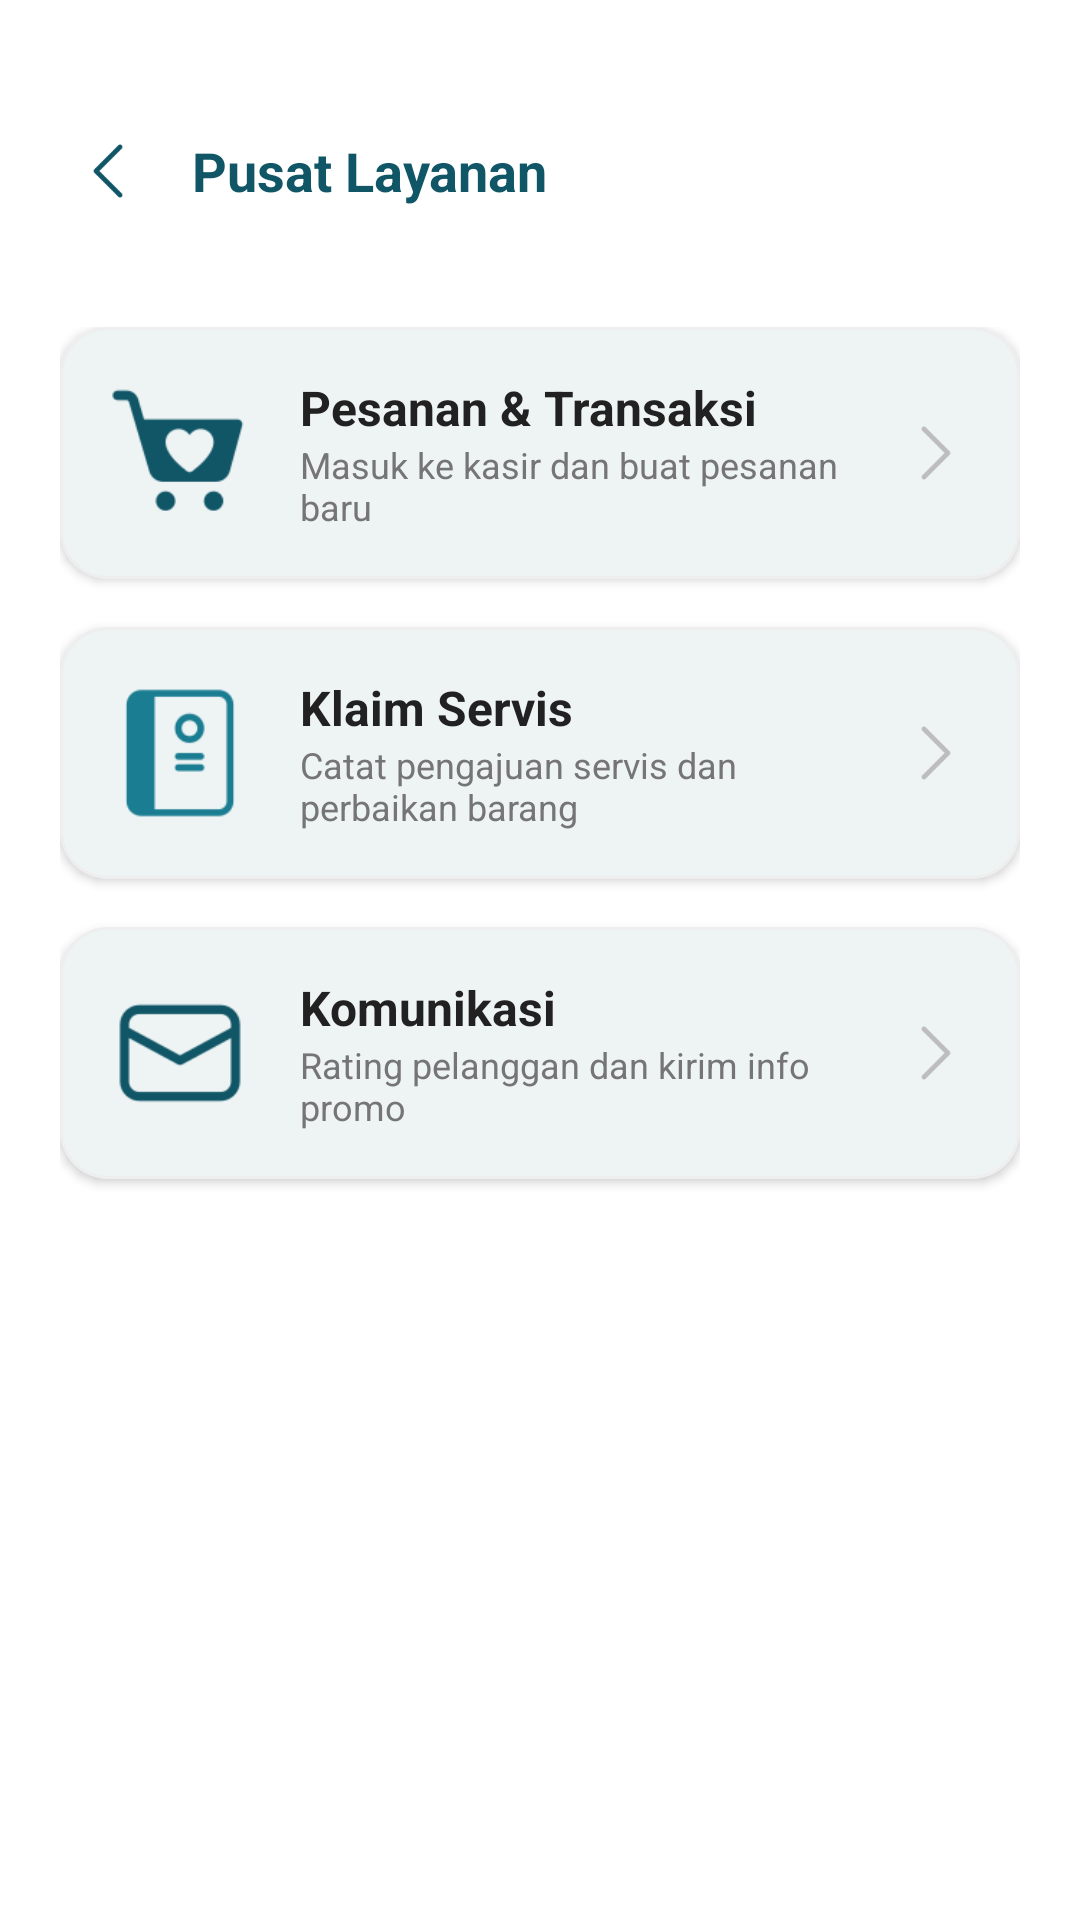

Android layout source for this screen:
<!-- AndroidManifest.xml: application theme Theme.Penjualan -->
<!-- res/layout/activity_layanan.xml -->
<?xml version="1.0" encoding="utf-8"?>
<androidx.coordinatorlayout.widget.CoordinatorLayout xmlns:android="http://schemas.android.com/apk/res/android"
    xmlns:app="http://schemas.android.com/apk/res-auto"
    android:layout_width="match_parent"
    android:layout_height="match_parent"
    android:background="@color/white">

    <com.google.android.material.appbar.AppBarLayout
        android:layout_width="match_parent"
        android:layout_height="wrap_content"
        android:background="@color/white"
        android:paddingTop="25dp"
        app:elevation="0dp">

        <androidx.appcompat.widget.Toolbar
            android:id="@+id/toolbarLayanan"
            android:layout_width="match_parent"
            android:layout_height="?attr/actionBarSize">

            <ImageButton
                android:id="@+id/btnBackLayanan"
                android:layout_width="40dp"
                android:layout_height="40dp"
                android:background="?attr/selectableItemBackgroundBorderless"
                android:src="@drawable/ic_back"
                android:padding="8dp"
                android:scaleType="centerInside"
                app:tint="@color/teal_deep" />

            <TextView
                android:layout_width="wrap_content"
                android:layout_height="wrap_content"
                android:layout_marginStart="24dp"
                android:text="Pusat Layanan"
                android:textColor="@color/teal_deep"
                android:textSize="18sp"
                android:textStyle="bold" />
        </androidx.appcompat.widget.Toolbar>
    </com.google.android.material.appbar.AppBarLayout>

    <LinearLayout
        android:layout_width="match_parent"
        android:layout_height="match_parent"
        android:orientation="vertical"
        android:padding="20dp"
        app:layout_behavior="@string/appbar_scrolling_view_behavior">

        
        <com.google.android.material.card.MaterialCardView
            android:id="@+id/btnPesananTransaksi"
            android:layout_width="match_parent"
            android:layout_height="wrap_content"
            android:layout_marginBottom="16dp"
            app:cardCornerRadius="16dp"
            app:cardElevation="2dp"
            app:strokeWidth="1dp"
            app:strokeColor="#EEEEEE">
            <LinearLayout
                android:layout_width="match_parent"
                android:layout_height="wrap_content"
                android:gravity="center_vertical"
                android:orientation="horizontal"
                android:padding="16dp">
                <ImageView
                    android:layout_width="48dp"
                    android:layout_height="48dp"
                    android:src="@drawable/ic_transaksi"
                    app:tint="@color/teal_deep" />
                <LinearLayout
                    android:layout_width="0dp"
                    android:layout_height="wrap_content"
                    android:layout_marginStart="16dp"
                    android:layout_weight="1"
                    android:orientation="vertical">
                    <TextView
                        android:layout_width="wrap_content"
                        android:layout_height="wrap_content"
                        android:text="Pesanan &amp; Transaksi"
                        android:textColor="#212121"
                        android:textSize="16sp"
                        android:textStyle="bold" />
                    <TextView
                        android:layout_width="wrap_content"
                        android:layout_height="wrap_content"
                        android:text="Masuk ke kasir dan buat pesanan baru"
                        android:textColor="#757575"
                        android:textSize="12sp" />
                </LinearLayout>
                <ImageView
                    android:layout_width="24dp"
                    android:layout_height="24dp"
                    android:src="@drawable/ic_back"
                    android:rotation="180"
                    app:tint="#BDBDBD" />
            </LinearLayout>
        </com.google.android.material.card.MaterialCardView>

        
        <com.google.android.material.card.MaterialCardView
            android:id="@+id/btnKlaimServis"
            android:layout_width="match_parent"
            android:layout_height="wrap_content"
            android:layout_marginBottom="16dp"
            app:cardCornerRadius="16dp"
            app:cardElevation="2dp"
            app:strokeWidth="1dp"
            app:strokeColor="#EEEEEE">
            <LinearLayout
                android:layout_width="match_parent"
                android:layout_height="wrap_content"
                android:gravity="center_vertical"
                android:orientation="horizontal"
                android:padding="16dp">
                <ImageView
                    android:layout_width="48dp"
                    android:layout_height="48dp"
                    android:src="@drawable/ic_layanan"
                    app:tint="@color/teal_light" />
                <LinearLayout
                    android:layout_width="0dp"
                    android:layout_height="wrap_content"
                    android:layout_marginStart="16dp"
                    android:layout_weight="1"
                    android:orientation="vertical">
                    <TextView
                        android:layout_width="wrap_content"
                        android:layout_height="wrap_content"
                        android:text="Klaim Servis"
                        android:textColor="#212121"
                        android:textSize="16sp"
                        android:textStyle="bold" />
                    <TextView
                        android:layout_width="wrap_content"
                        android:layout_height="wrap_content"
                        android:text="Catat pengajuan servis dan perbaikan barang"
                        android:textColor="#757575"
                        android:textSize="12sp" />
                </LinearLayout>
                <ImageView
                    android:layout_width="24dp"
                    android:layout_height="24dp"
                    android:src="@drawable/ic_back"
                    android:rotation="180"
                    app:tint="#BDBDBD" />
            </LinearLayout>
        </com.google.android.material.card.MaterialCardView>

        
        <com.google.android.material.card.MaterialCardView
            android:id="@+id/btnKomunikasi"
            android:layout_width="match_parent"
            android:layout_height="wrap_content"
            android:layout_marginBottom="16dp"
            app:cardCornerRadius="16dp"
            app:cardElevation="2dp"
            app:strokeWidth="1dp"
            app:strokeColor="#EEEEEE">
            <LinearLayout
                android:layout_width="match_parent"
                android:layout_height="wrap_content"
                android:gravity="center_vertical"
                android:orientation="horizontal"
                android:padding="16dp">
                <ImageView
                    android:layout_width="48dp"
                    android:layout_height="48dp"
                    android:src="@drawable/ic_email"
                    app:tint="@color/teal_deep" />
                <LinearLayout
                    android:layout_width="0dp"
                    android:layout_height="wrap_content"
                    android:layout_marginStart="16dp"
                    android:layout_weight="1"
                    android:orientation="vertical">
                    <TextView
                        android:layout_width="wrap_content"
                        android:layout_height="wrap_content"
                        android:text="Komunikasi"
                        android:textColor="#212121"
                        android:textSize="16sp"
                        android:textStyle="bold" />
                    <TextView
                        android:layout_width="wrap_content"
                        android:layout_height="wrap_content"
                        android:text="Rating pelanggan dan kirim info promo"
                        android:textColor="#757575"
                        android:textSize="12sp" />
                </LinearLayout>
                <ImageView
                    android:layout_width="24dp"
                    android:layout_height="24dp"
                    android:src="@drawable/ic_back"
                    android:rotation="180"
                    app:tint="#BDBDBD" />
            </LinearLayout>
        </com.google.android.material.card.MaterialCardView>

    </LinearLayout>

</androidx.coordinatorlayout.widget.CoordinatorLayout>
<!-- resources referenced by this layout -->
<resources>
  <color name="teal_deep">#105666</color>
  <color name="teal_light">#1A7D91</color>
  <color name="white">#FFFFFFFF</color>
  <!-- drawable ic_back: png bitmap (drawable, 536 bytes) -->
  <!-- drawable ic_email: png bitmap (drawable, 1397 bytes) -->
  <!-- drawable ic_layanan: png bitmap (drawable, 1205 bytes) -->
  <!-- drawable ic_transaksi: png bitmap (drawable, 2011 bytes) -->
  <style name="Theme.Penjualan" parent="Base.Theme.Penjualan" />
  <style name="Base.Theme.Penjualan" parent="Theme.Material3.DayNight.NoActionBar">
          
          <item name="colorPrimary">@color/teal_deep</item>
          <item name="colorOnPrimary">@color/cream</item>
          <item name="colorPrimaryContainer">@color/teal_light</item>
          <item name="colorOnPrimaryContainer">@color/white</item>
  
          <item name="colorSecondary">@color/teal_light</item>
          <item name="colorOnSecondary">@color/white</item>
  
          <item name="android:windowBackground">@color/surface_background</item>
          <item name="android:statusBarColor">@color/teal_deep</item>
  
          
          <item name="colorSurface">@color/surface_background</item>
          <item name="colorOnSurface">@color/on_surface</item>
          <item name="colorSurfaceVariant">@color/surface_variant</item>
          <item name="colorOnSurfaceVariant">@color/on_surface_variant</item>
      </style>
  <color name="cream">#F7F4D5</color>
  <color name="surface_background">#FFFFFF</color>
  <color name="on_surface">#212121</color>
  <color name="surface_variant">#F8F9FA</color>
  <color name="on_surface_variant">#757575</color>
</resources>
